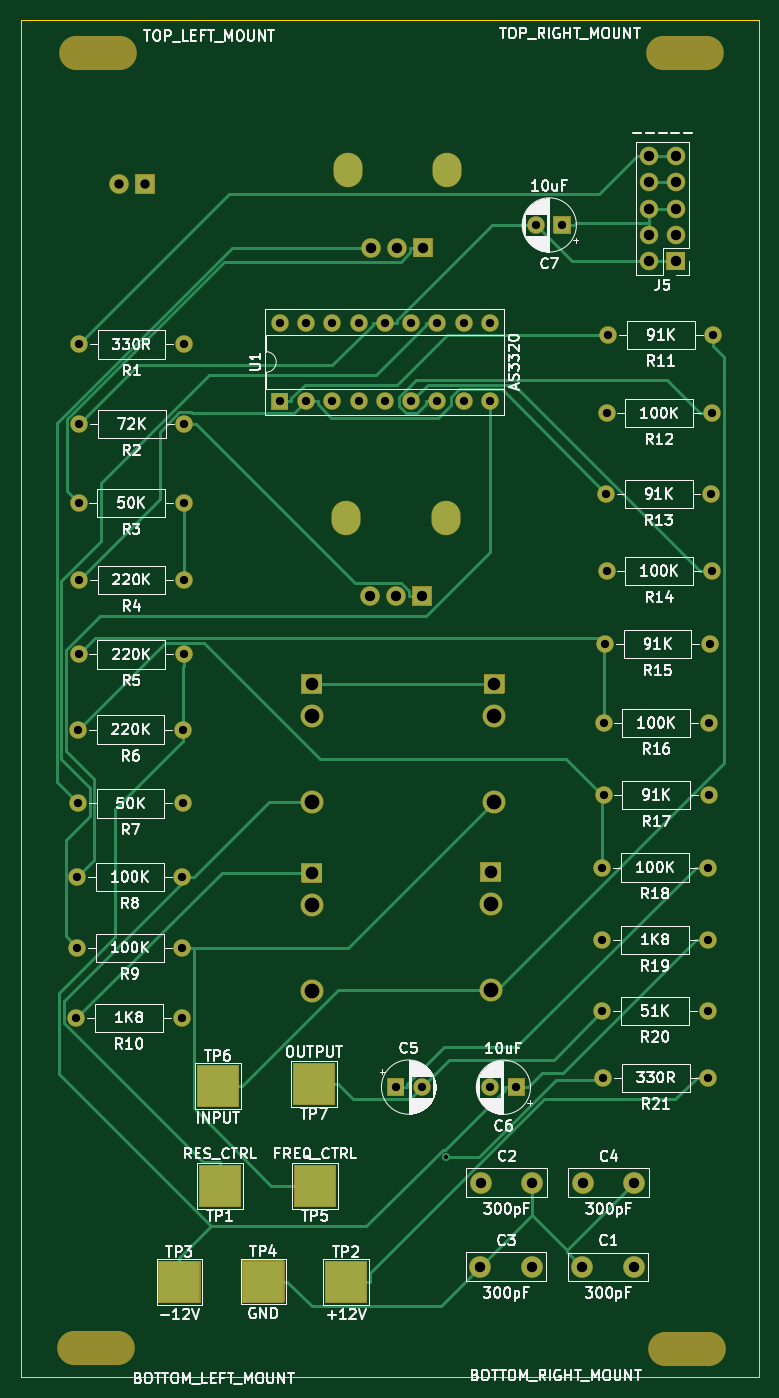
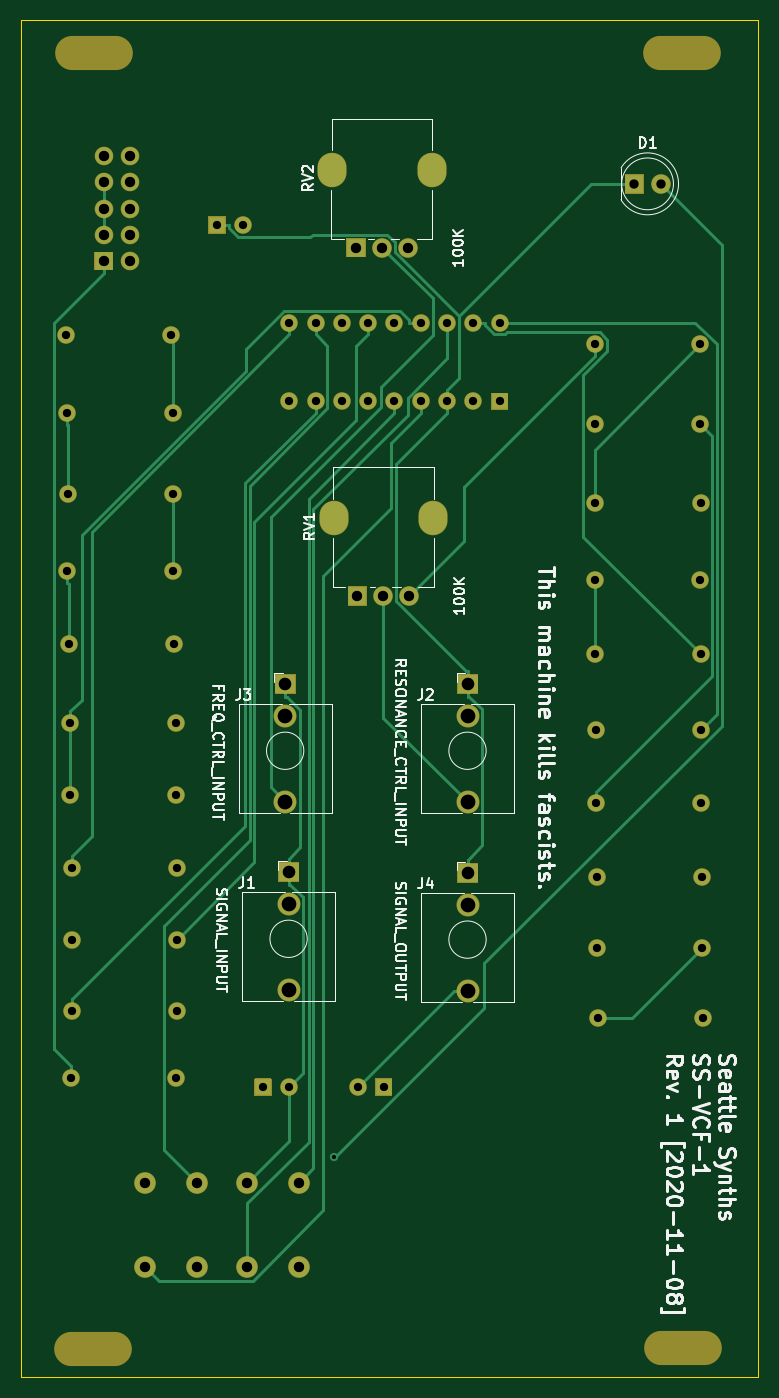
Circuit board: 11 layer files. Board 71.2 x 131.1 mm.
- bottom_copper: AS3320-VCF-B_Cu.gbl (16235 bytes)
- bottom_mask: AS3320-VCF-B_Mask.gbs (8263 bytes)
- paste: AS3320-VCF-B_Paste.gbp (453 bytes)
- bottom_silk: AS3320-VCF-B_SilkS.gbo (39211 bytes)
- outline: AS3320-VCF-Edge_Cuts.gm1 (687 bytes)
- top_copper: AS3320-VCF-F_Cu.gtl (18744 bytes)
- top_mask: AS3320-VCF-F_Mask.gts (10790 bytes)
- paste: AS3320-VCF-F_Paste.gtp (453 bytes)
- top_silk: AS3320-VCF-F_SilkS.gto (115790 bytes)
- drill: AS3320-VCF-NPTH.drl (480 bytes)
- drill: AS3320-VCF-PTH.drl (2233 bytes)

=== bottom_copper: AS3320-VCF-B_Cu.gbl (16235 bytes, source omitted) ===
=== bottom_mask: AS3320-VCF-B_Mask.gbs (8263 bytes, source omitted) ===
=== paste: AS3320-VCF-B_Paste.gbp ===
%TF.GenerationSoftware,KiCad,Pcbnew,5.1.7*%
%TF.CreationDate,2020-11-08T18:38:21+01:00*%
%TF.ProjectId,AS3320-VCF,41533333-3230-42d5-9643-462e6b696361,rev?*%
%TF.SameCoordinates,Original*%
%TF.FileFunction,Paste,Bot*%
%TF.FilePolarity,Positive*%
%FSLAX46Y46*%
G04 Gerber Fmt 4.6, Leading zero omitted, Abs format (unit mm)*
G04 Created by KiCad (PCBNEW 5.1.7) date 2020-11-08 18:38:21*
%MOMM*%
%LPD*%
G01*
G04 APERTURE LIST*
G04 APERTURE END LIST*
M02*

=== bottom_silk: AS3320-VCF-B_SilkS.gbo (39211 bytes, source omitted) ===
=== outline: AS3320-VCF-Edge_Cuts.gm1 ===
%TF.GenerationSoftware,KiCad,Pcbnew,5.1.7*%
%TF.CreationDate,2020-11-08T18:38:21+01:00*%
%TF.ProjectId,AS3320-VCF,41533333-3230-42d5-9643-462e6b696361,rev?*%
%TF.SameCoordinates,Original*%
%TF.FileFunction,Profile,NP*%
%FSLAX46Y46*%
G04 Gerber Fmt 4.6, Leading zero omitted, Abs format (unit mm)*
G04 Created by KiCad (PCBNEW 5.1.7) date 2020-11-08 18:38:21*
%MOMM*%
%LPD*%
G01*
G04 APERTURE LIST*
%TA.AperFunction,Profile*%
%ADD10C,0.050000*%
%TD*%
G04 APERTURE END LIST*
D10*
X173030000Y-25650000D02*
X173030000Y-156710000D01*
X101780000Y-25650000D02*
X173030000Y-25650000D01*
X101780000Y-156710000D02*
X101780000Y-25650000D01*
X173030000Y-156710000D02*
X101780000Y-156710000D01*
M02*

=== top_copper: AS3320-VCF-F_Cu.gtl (18744 bytes, source omitted) ===
=== top_mask: AS3320-VCF-F_Mask.gts (10790 bytes, source omitted) ===
=== paste: AS3320-VCF-F_Paste.gtp ===
%TF.GenerationSoftware,KiCad,Pcbnew,5.1.7*%
%TF.CreationDate,2020-11-08T18:38:21+01:00*%
%TF.ProjectId,AS3320-VCF,41533333-3230-42d5-9643-462e6b696361,rev?*%
%TF.SameCoordinates,Original*%
%TF.FileFunction,Paste,Top*%
%TF.FilePolarity,Positive*%
%FSLAX46Y46*%
G04 Gerber Fmt 4.6, Leading zero omitted, Abs format (unit mm)*
G04 Created by KiCad (PCBNEW 5.1.7) date 2020-11-08 18:38:21*
%MOMM*%
%LPD*%
G01*
G04 APERTURE LIST*
G04 APERTURE END LIST*
M02*

=== top_silk: AS3320-VCF-F_SilkS.gto (115790 bytes, source omitted) ===
=== drill: AS3320-VCF-NPTH.drl ===
M48
; DRILL file {KiCad 5.1.7} date Sun Nov  8 18:38:23 2020
; FORMAT={-:-/ absolute / inch / decimal}
; #@! TF.CreationDate,2020-11-08T18:38:23+01:00
; #@! TF.GenerationSoftware,Kicad,Pcbnew,5.1.7
; #@! TF.FileFunction,NonPlated,1,2,NPTH
FMAT,2
INCH
T1C0.1260
%
G90
G05
T1
G00X6.4563Y-6.0622
M15
G01X6.6217Y-6.0622
M16
G05
G00X4.211Y-6.0567
M15
G01X4.3764Y-6.0567
M16
G05
G00X6.4516Y-1.1327
M15
G01X6.6169Y-1.1327
M16
G05
G00X4.2165Y-1.1327
M15
G01X4.3819Y-1.1327
M16
G05
T0
M30

=== drill: AS3320-VCF-PTH.drl ===
M48
; DRILL file {KiCad 5.1.7} date Sun Nov  8 18:38:23 2020
; FORMAT={-:-/ absolute / inch / decimal}
; #@! TF.CreationDate,2020-11-08T18:38:23+01:00
; #@! TF.GenerationSoftware,Kicad,Pcbnew,5.1.7
; #@! TF.FileFunction,Plated,1,2,PTH
FMAT,2
INCH
T1C0.0157
T2C0.0315
T3C0.0354
T4C0.0394
T5C0.0433
T6C0.0480
T7C0.0559
T8C0.0563
%
G90
G05
T1
X5.6225Y-5.3318
T2
X4.2276Y-2.2421
X4.6276Y-2.2421
X6.2187Y-4.2309
X6.6187Y-4.2309
X6.2187Y-4.7758
X6.6187Y-4.7758
X4.2244Y-3.7067
X4.6244Y-3.7067
X4.2287Y-2.5448
X4.6287Y-2.5448
X6.2346Y-3.1031
X6.6346Y-3.1031
X4.2272Y-3.4205
X4.6272Y-3.4205
X4.2244Y-3.9874
X4.6244Y-3.9874
X6.2406Y-2.2055
X6.6406Y-2.2055
X5.9673Y-1.7878
X6.0657Y-1.7878
X4.9913Y-2.1587
X4.9913Y-2.4587
X5.0913Y-2.1587
X5.0913Y-2.4587
X5.1913Y-2.1587
X5.1913Y-2.4587
X5.2913Y-2.1587
X5.2913Y-2.4587
X5.3913Y-2.1587
X5.3913Y-2.4587
X5.4913Y-2.1587
X5.4913Y-2.4587
X5.5913Y-2.1587
X5.5913Y-2.4587
X5.6913Y-2.1587
X5.6913Y-2.4587
X5.7913Y-2.1587
X5.7913Y-2.4587
X4.2185Y-4.802
X4.6185Y-4.802
X5.4323Y-5.0657
X5.5307Y-5.0657
X5.7929Y-5.0665
X5.8913Y-5.0665
X4.2276Y-3.137
X4.6276Y-3.137
X4.2272Y-2.8449
X4.6272Y-2.8449
X6.2234Y-3.9557
X6.6234Y-3.9557
X6.2284Y-3.3812
X6.6284Y-3.3812
X6.2324Y-2.8105
X6.6324Y-2.8105
X4.2217Y-4.5362
X4.6217Y-4.5362
X6.2346Y-2.5035
X6.6346Y-2.5035
X6.2234Y-3.6809
X6.6234Y-3.6809
X4.2217Y-4.2669
X4.6217Y-4.2669
X6.2187Y-4.5057
X6.6187Y-4.5057
X6.2213Y-5.0303
X6.6213Y-5.0303
T3
X4.3787Y-1.6315
X4.4787Y-1.6315
T4
X6.1431Y-5.4291
X6.3399Y-5.4291
X5.335Y-3.1988
X5.4335Y-3.1988
X5.5319Y-3.1988
X5.3402Y-1.874
X5.4386Y-1.874
X5.537Y-1.874
X6.3972Y-1.5252
X6.3972Y-1.6252
X6.3972Y-1.7252
X6.3972Y-1.8252
X6.3972Y-1.9252
X6.4972Y-1.5252
X6.4972Y-1.6252
X6.4972Y-1.7252
X6.4972Y-1.8252
X6.4972Y-1.9252
X6.1411Y-5.7488
X6.338Y-5.7488
X5.7554Y-5.4288
X5.9523Y-5.4288
X5.7535Y-5.7485
X5.9503Y-5.7485
T6
X5.1134Y-3.5319
X5.7937Y-4.2469
X5.8067Y-3.5319
X5.1134Y-4.25
T7
X5.1134Y-3.6539
X5.7937Y-4.3689
X5.8067Y-3.6539
X5.1134Y-4.372
T8
X5.1134Y-3.9807
X5.7937Y-4.6957
X5.8067Y-3.9807
X5.1134Y-4.6988
T5
G00X5.2445Y-2.8898
M15
G01X5.2445Y-2.9173
M16
G05
G00X5.6224Y-2.8898
M15
G01X5.6224Y-2.9173
M16
G05
G00X5.2496Y-1.565
M15
G01X5.2496Y-1.5925
M16
G05
G00X5.6276Y-1.565
M15
G01X5.6276Y-1.5925
M16
G05
T0
M30
